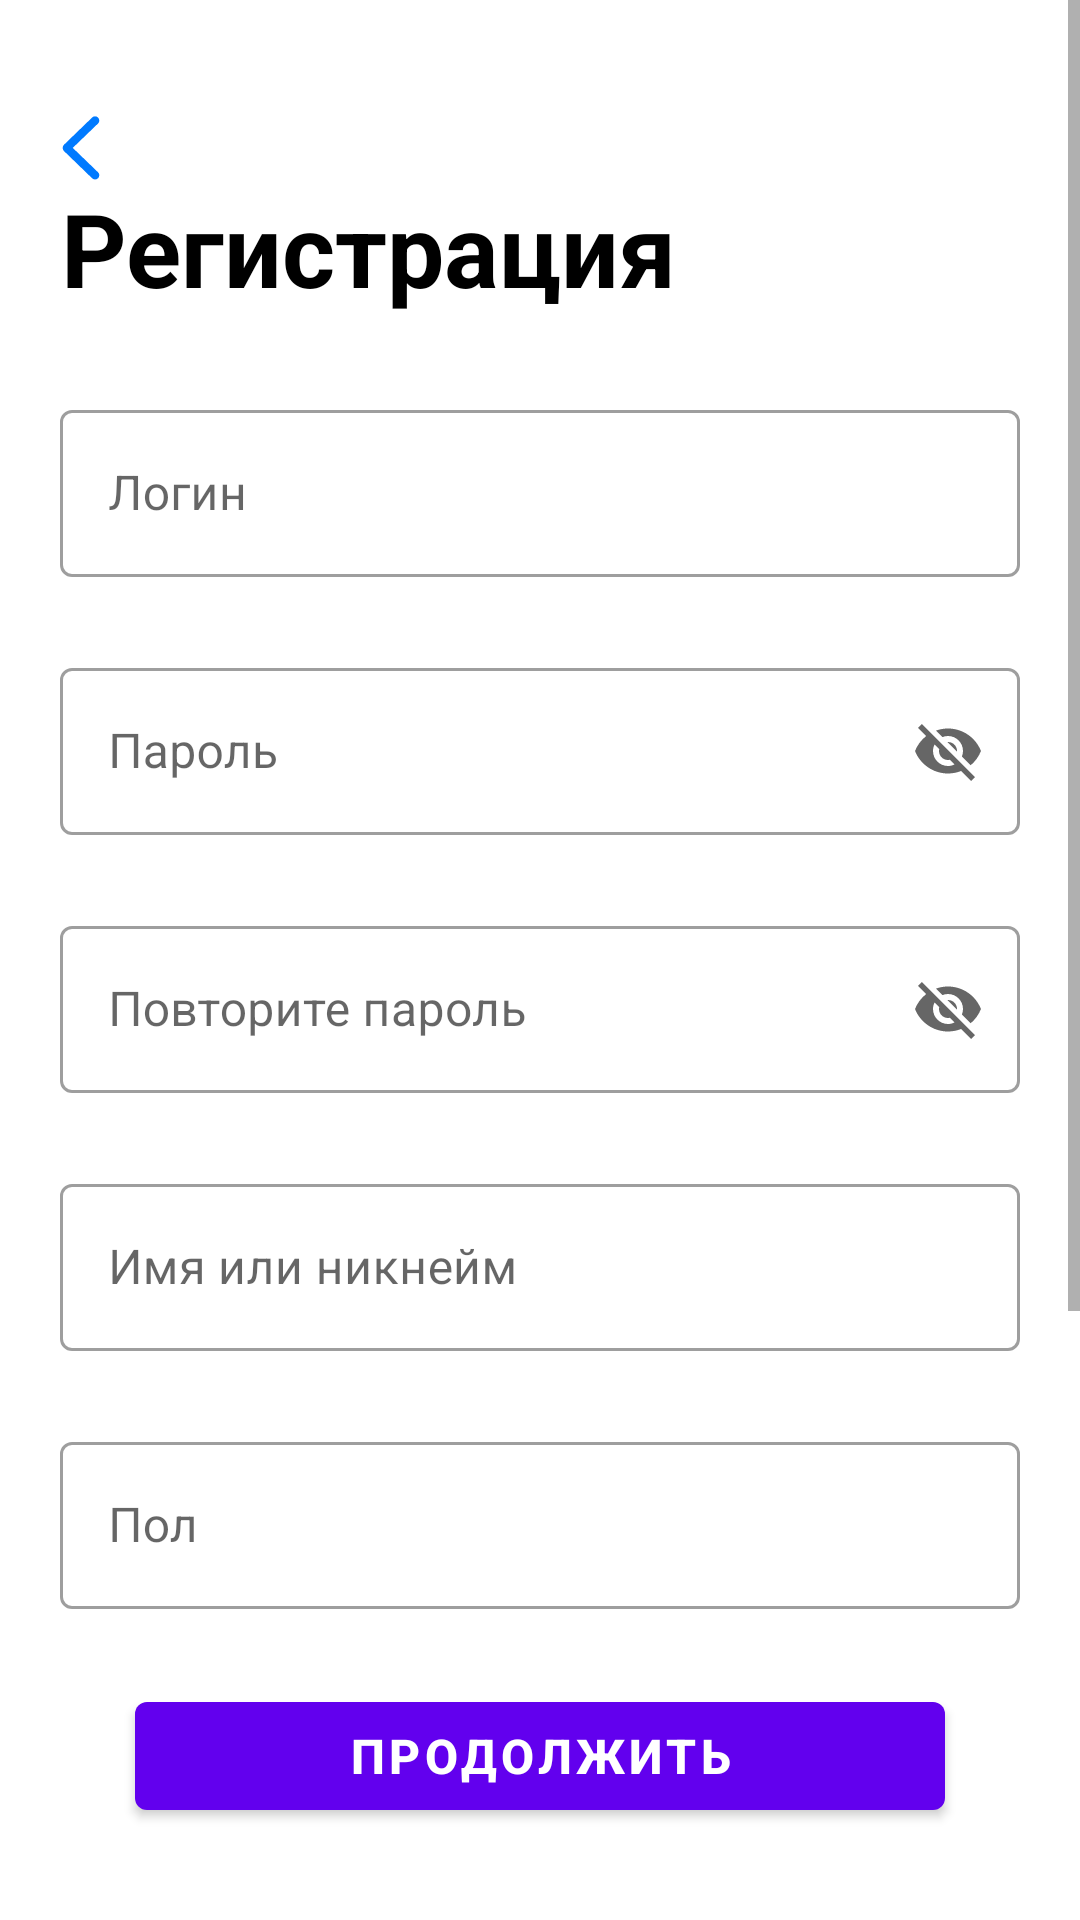

The Android layout XML behind this screen, and the referenced resources:
<!-- AndroidManifest.xml: application theme Theme.Activity -->
<!-- res/layout/activity_registration.xml -->
<?xml version="1.0" encoding="utf-8"?>

<androidx.constraintlayout.widget.ConstraintLayout xmlns:android="http://schemas.android.com/apk/res/android"
    xmlns:app="http://schemas.android.com/apk/res-auto"
    xmlns:tools="http://schemas.android.com/tools"
    android:layout_width="match_parent"
    android:layout_height="match_parent">

    <ScrollView
        android:layout_width="match_parent"
        android:layout_height="match_parent"
        tools:layout_editor_absoluteX="0dp"
        tools:layout_editor_absoluteY="-71dp">

        <LinearLayout
            android:layout_width="match_parent"
            android:layout_height="wrap_content"
            android:layout_marginStart="20dp"
            android:layout_marginEnd="20dp"
            android:layout_gravity="center_horizontal"
            android:orientation="vertical">

            <ImageView
                android:id="@+id/arrowBack"
                android:layout_width="wrap_content"
                android:layout_height="wrap_content"
                android:layout_marginTop="38dp"
                android:onClick="toWelcomeScreen"
                app:srcCompat="@drawable/ic_arrow_back" />
            


            <TextView
                android:id="@+id/registration"
                android:layout_width="wrap_content"
                android:layout_height="wrap_content"
                android:layout_marginBottom="26dp"
                android:fontFamily="sans-serif-black"
                android:lineHeight="41sp"
                android:text="@string/registration_title"
                android:textAlignment="center"
                android:textColor="@color/black"
                android:textFontWeight="700"
                android:textSize="34sp"
                android:textStyle="normal" />

            <com.google.android.material.textfield.TextInputLayout
                android:id="@+id/login"
                style="@style/Widget.MaterialComponents.TextInputLayout.OutlinedBox"
                android:layout_width="match_parent"
                android:layout_height="match_parent"
                android:layout_marginBottom="25dp">

                <com.google.android.material.textfield.TextInputEditText
                    android:layout_width="match_parent"
                    android:layout_height="wrap_content"
                    android:hint="@string/field_login" />
            </com.google.android.material.textfield.TextInputLayout>

            <com.google.android.material.textfield.TextInputLayout
                android:id="@+id/password"
                style="@style/Widget.MaterialComponents.TextInputLayout.OutlinedBox"
                android:layout_width="match_parent"
                android:layout_height="match_parent"
                android:layout_marginBottom="25dp"
                app:endIconMode="password_toggle">

                <com.google.android.material.textfield.TextInputEditText
                    android:layout_width="match_parent"
                    android:layout_height="wrap_content"
                    android:hint="@string/field_password" />
            </com.google.android.material.textfield.TextInputLayout>

            <com.google.android.material.textfield.TextInputLayout
                android:id="@+id/password_repeat"
                style="@style/Widget.MaterialComponents.TextInputLayout.OutlinedBox"
                android:layout_width="match_parent"
                android:layout_height="match_parent"
                android:layout_marginBottom="25dp"
                app:endIconMode="password_toggle">

                <com.google.android.material.textfield.TextInputEditText
                    android:layout_width="match_parent"
                    android:layout_height="wrap_content"
                    android:hint="@string/field_password_repeat" />
            </com.google.android.material.textfield.TextInputLayout>

            <com.google.android.material.textfield.TextInputLayout
                android:id="@+id/nickname"
                style="@style/Widget.MaterialComponents.TextInputLayout.OutlinedBox"
                android:layout_width="match_parent"
                android:layout_height="match_parent"
                android:layout_marginBottom="25dp">

                <com.google.android.material.textfield.TextInputEditText
                    android:layout_width="match_parent"
                    android:layout_height="wrap_content"
                    android:hint="@string/field_nickname" />
            </com.google.android.material.textfield.TextInputLayout>

            <com.google.android.material.textfield.TextInputLayout
                android:id="@+id/gender"
                style="@style/Widget.MaterialComponents.TextInputLayout.OutlinedBox"
                android:layout_width="match_parent"
                android:layout_height="match_parent"
                android:layout_marginBottom="25dp">
                

                <com.google.android.material.textfield.TextInputEditText
                    android:layout_width="match_parent"
                    android:layout_height="wrap_content"
                    android:hint="@string/field_sex" />
            </com.google.android.material.textfield.TextInputLayout>

            <com.google.android.material.button.MaterialButton
                android:id="@+id/button_registration"
                style="@style/RoundShapeButton"
                android:layout_width="match_parent"
                android:layout_height="wrap_content"
                android:layout_marginStart="25dp"
                android:layout_marginEnd="25dp"
                android:layout_gravity="center"
                android:layout_marginBottom="77dp"
                android:fontFamily="sans-serif-black"
                android:onClick="toLoginScreen"
                android:text="@string/btn_continue"
                android:textAlignment="center"
                android:textFontWeight="800"
                android:textSize="16sp"
                android:textStyle="normal">

            </com.google.android.material.button.MaterialButton>

            <TextView
                android:id="@+id/textView3"
                android:layout_width="match_parent"
                android:layout_height="wrap_content"
                android:layout_marginBottom="28dp"
                android:fontFamily="sans-serif-black"
                android:lineHeight="24sp"
                android:text="@string/registration_warning"
                android:textAlignment="center"
                android:textFontWeight="800"
                android:textSize="16sp"
                android:textStyle="normal" />

            <ImageView
                android:id="@+id/imageView_logo"
                android:layout_width="wrap_content"
                android:layout_height="wrap_content"
                android:layout_gravity="center_horizontal"
                android:layout_marginBottom="62dp"
                app:srcCompat="@drawable/ic_logo_2" />

        </LinearLayout>
    </ScrollView>


</androidx.constraintlayout.widget.ConstraintLayout>
<!-- resources referenced by this layout -->
<resources>
  <color name="black">#FF000000</color>
  <!-- drawable ic_arrow_back (drawable) -->
  <vector xmlns:android="http://schemas.android.com/apk/res/android"
      android:width="14dp"
      android:height="22dp"
      android:viewportWidth="14"
      android:viewportHeight="22">
    <path
        android:pathData="M10.7017,21.4141C10.9707,21.6738 11.2954,21.8223 11.6851,21.8223C12.4736,21.8223 13.0952,21.2007 13.0952,20.4214C13.0952,20.0317 12.9375,19.6792 12.6592,19.4009L4.2539,11.2925L12.6592,3.1934C12.9375,2.915 13.0952,2.5532 13.0952,2.1728C13.0952,1.3936 12.4736,0.772 11.6851,0.772C11.2954,0.772 10.98,0.9111 10.7017,1.1802L1.4058,10.1699C1.0718,10.4946 0.8955,10.8657 0.8955,11.3018C0.8955,11.7285 1.0625,12.0811 1.4058,12.4243L10.7017,21.4141Z"
        android:fillColor="#007AFF"/>
  </vector>
  <!-- drawable ic_logo_2: vector/xml drawable (drawable, 3175 chars, omitted) -->
  <string name="btn_continue">Продолжить</string>
  <string name="field_login">Логин</string>
  <string name="field_nickname">Имя или никнейм</string>
  <string name="field_password">Пароль</string>
  <string name="field_password_repeat">Повторите пароль</string>
  <string name="field_sex">Пол</string>
  <string name="registration_title">Регистрация</string>
  <string name="registration_warning">
          Нажимая на кнопку, вы соглашаетесь с политикой конфиденциальности и обработки персональных данных, а также принимаете пользовательское соглашение
      </string>
  <style name="RoundShapeButton">
          <item name="android:bottomRightRadius">50dp</item>
          <item name="android:bottomLeftRadius">50dp</item>
          <item name="android:topRightRadius">50dp</item>
          <item name="android:topLeftRadius">50dp</item>
      </style>
  <style name="Theme.Activity" parent="Theme.MaterialComponents.DayNight.NoActionBar">
          
          <item name="colorPrimary">@color/purple_500</item>
          <item name="colorPrimaryVariant">@color/purple_700</item>
          <item name="colorOnPrimary">@color/white</item>
          
          <item name="colorSecondary">@color/teal_200</item>
          <item name="colorSecondaryVariant">@color/teal_700</item>
          <item name="colorOnSecondary">@color/black</item>
          
          <item name="android:statusBarColor" tools:targetApi="l">?attr/colorPrimaryVariant</item>
          
          <item name="textInputStyle">@style/Widget.MaterialComponents.TextInputLayout.OutlinedBox</item>
      </style>
  <color name="purple_500">#FF6200EE</color>
  <color name="purple_700">#FF3700B3</color>
  <color name="white">#FFFFFFFF</color>
  <color name="teal_200">#FF03DAC5</color>
  <color name="teal_700">#FF018786</color>
</resources>
